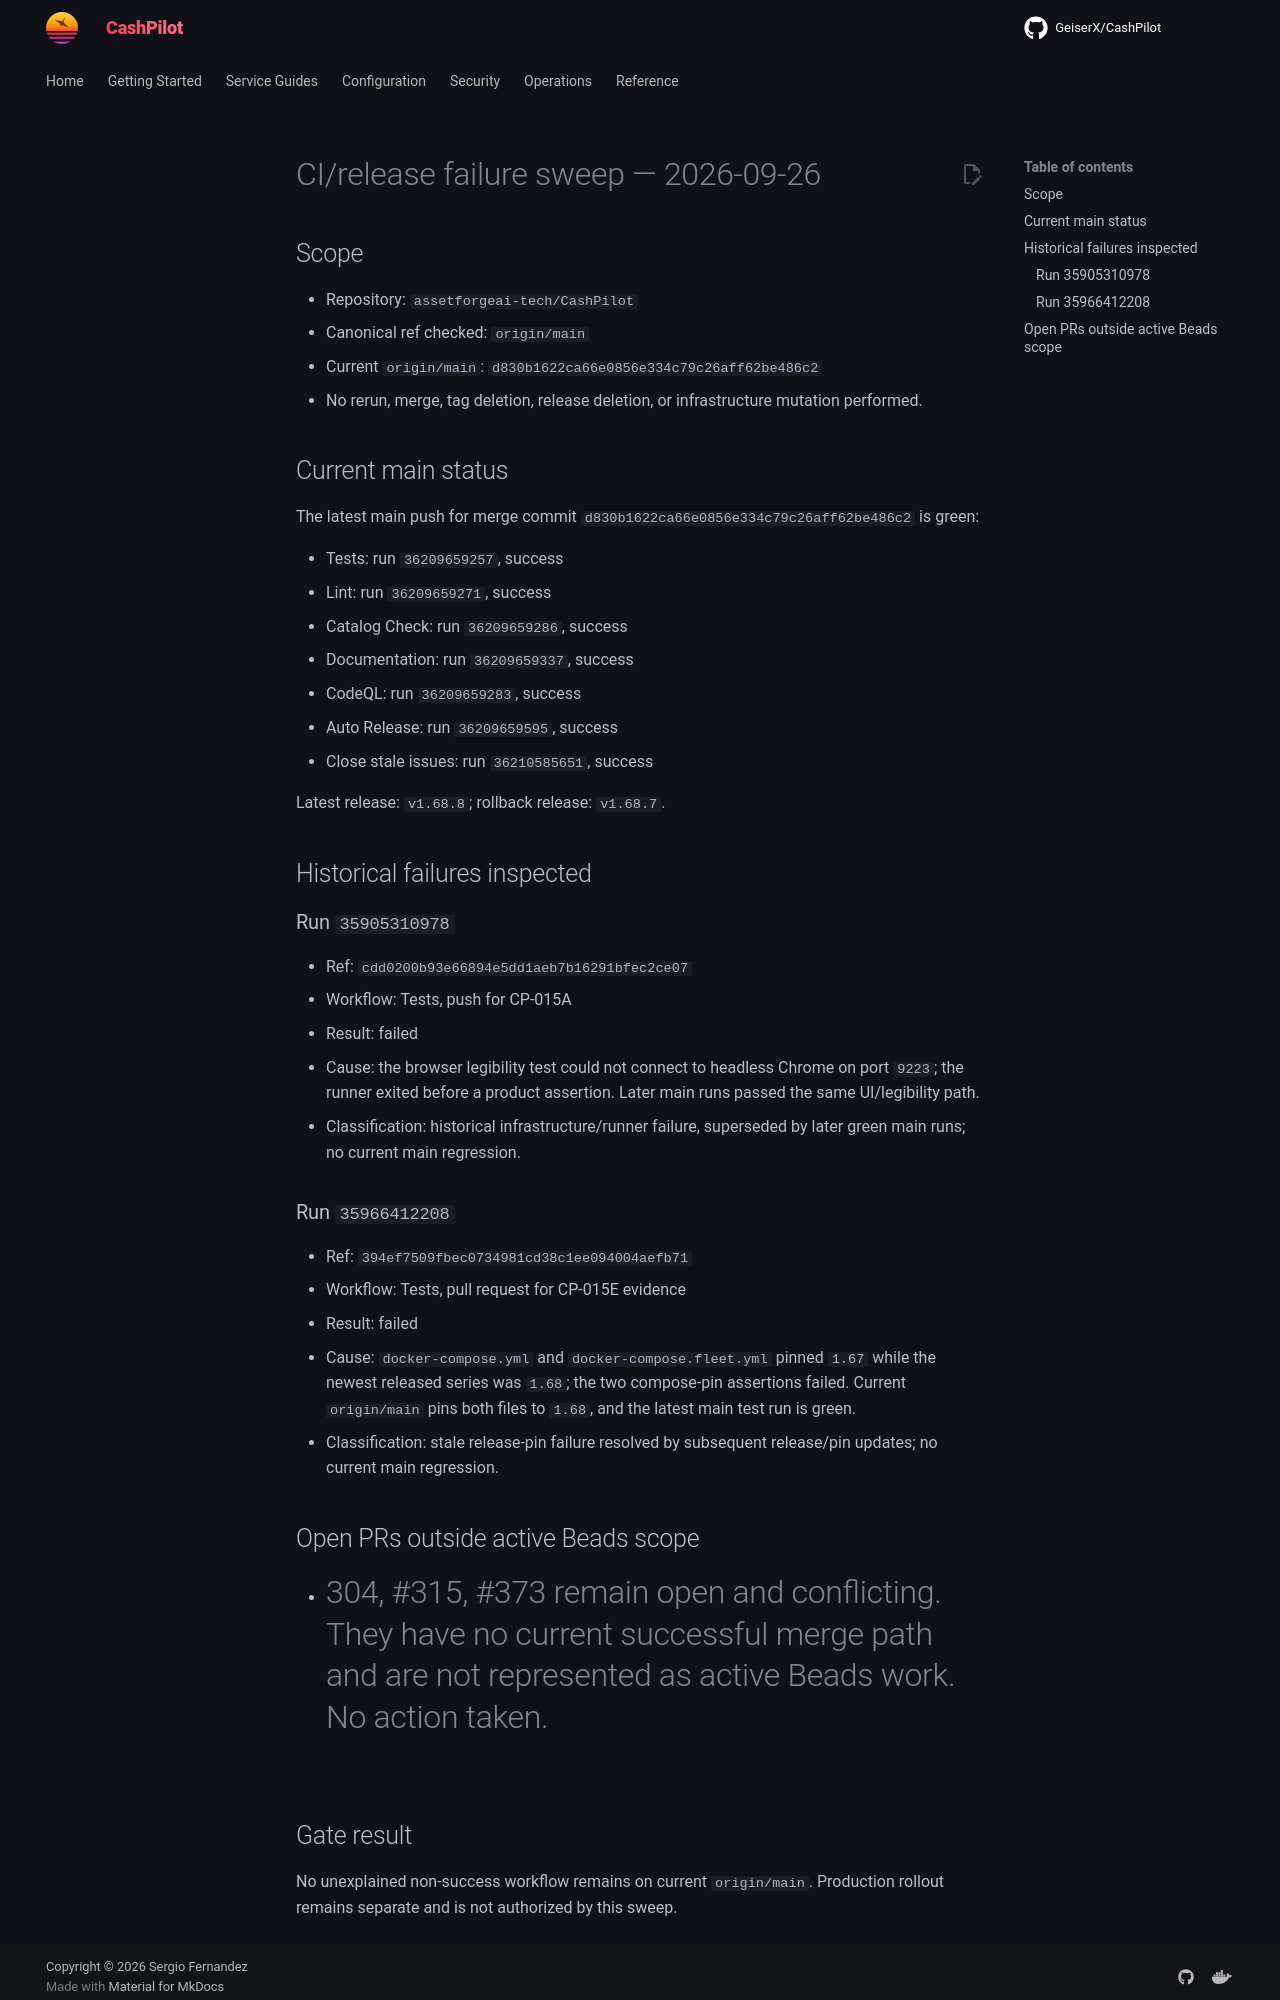

repository: assetforgeai-tech/CashPilot · page: evidence/CI-sweep-2026-09-26/index.html · generator: mkdocs

# CI/release failure sweep — 2026-09-26

## Scope

- Repository: `assetforgeai-tech/CashPilot`
- Canonical ref checked: `origin/main`
- Current `origin/main`: `d830b1622ca66e0856e334c79c26aff62be486c2`
- No rerun, merge, tag deletion, release deletion, or infrastructure mutation performed.

## Current main status

The latest main push for merge commit `d830b1622ca66e0856e334c79c26aff62be486c2` is green:

- Tests: run `36209659257`, success
- Lint: run `36209659271`, success
- Catalog Check: run `36209659286`, success
- Documentation: run `36209659337`, success
- CodeQL: run `36209659283`, success
- Auto Release: run `36209659595`, success
- Close stale issues: run `36210585651`, success

Latest release: `v1.68.8`; rollback release: `v1.68.7`.

## Historical failures inspected

### Run `35905310978`

- Ref: `cdd0200b93e66894e5dd1aeb7b16291bfec2ce07`
- Workflow: Tests, push for CP-015A
- Result: failed
- Cause: the browser legibility test could not connect to headless Chrome on port `9223`; the runner exited before a product assertion. Later main runs passed the same UI/legibility path.
- Classification: historical infrastructure/runner failure, superseded by later green main runs; no current main regression.

### Run `35966412208`

- Ref: `394ef7509fbec0734981cd38c1ee094004aefb71`
- Workflow: Tests, pull request for CP-015E evidence
- Result: failed
- Cause: `docker-compose.yml` and `docker-compose.fleet.yml` pinned `1.67` while the newest released series was `1.68`; the two compose-pin assertions failed. Current `origin/main` pins both files to `1.68`, and the latest main test run is green.
- Classification: stale release-pin failure resolved by subsequent release/pin updates; no current main regression.

## Open PRs outside active Beads scope

- #304, #315, #373 remain open and conflicting. They have no current successful merge path and are not represented as active Beads work. No action taken.
